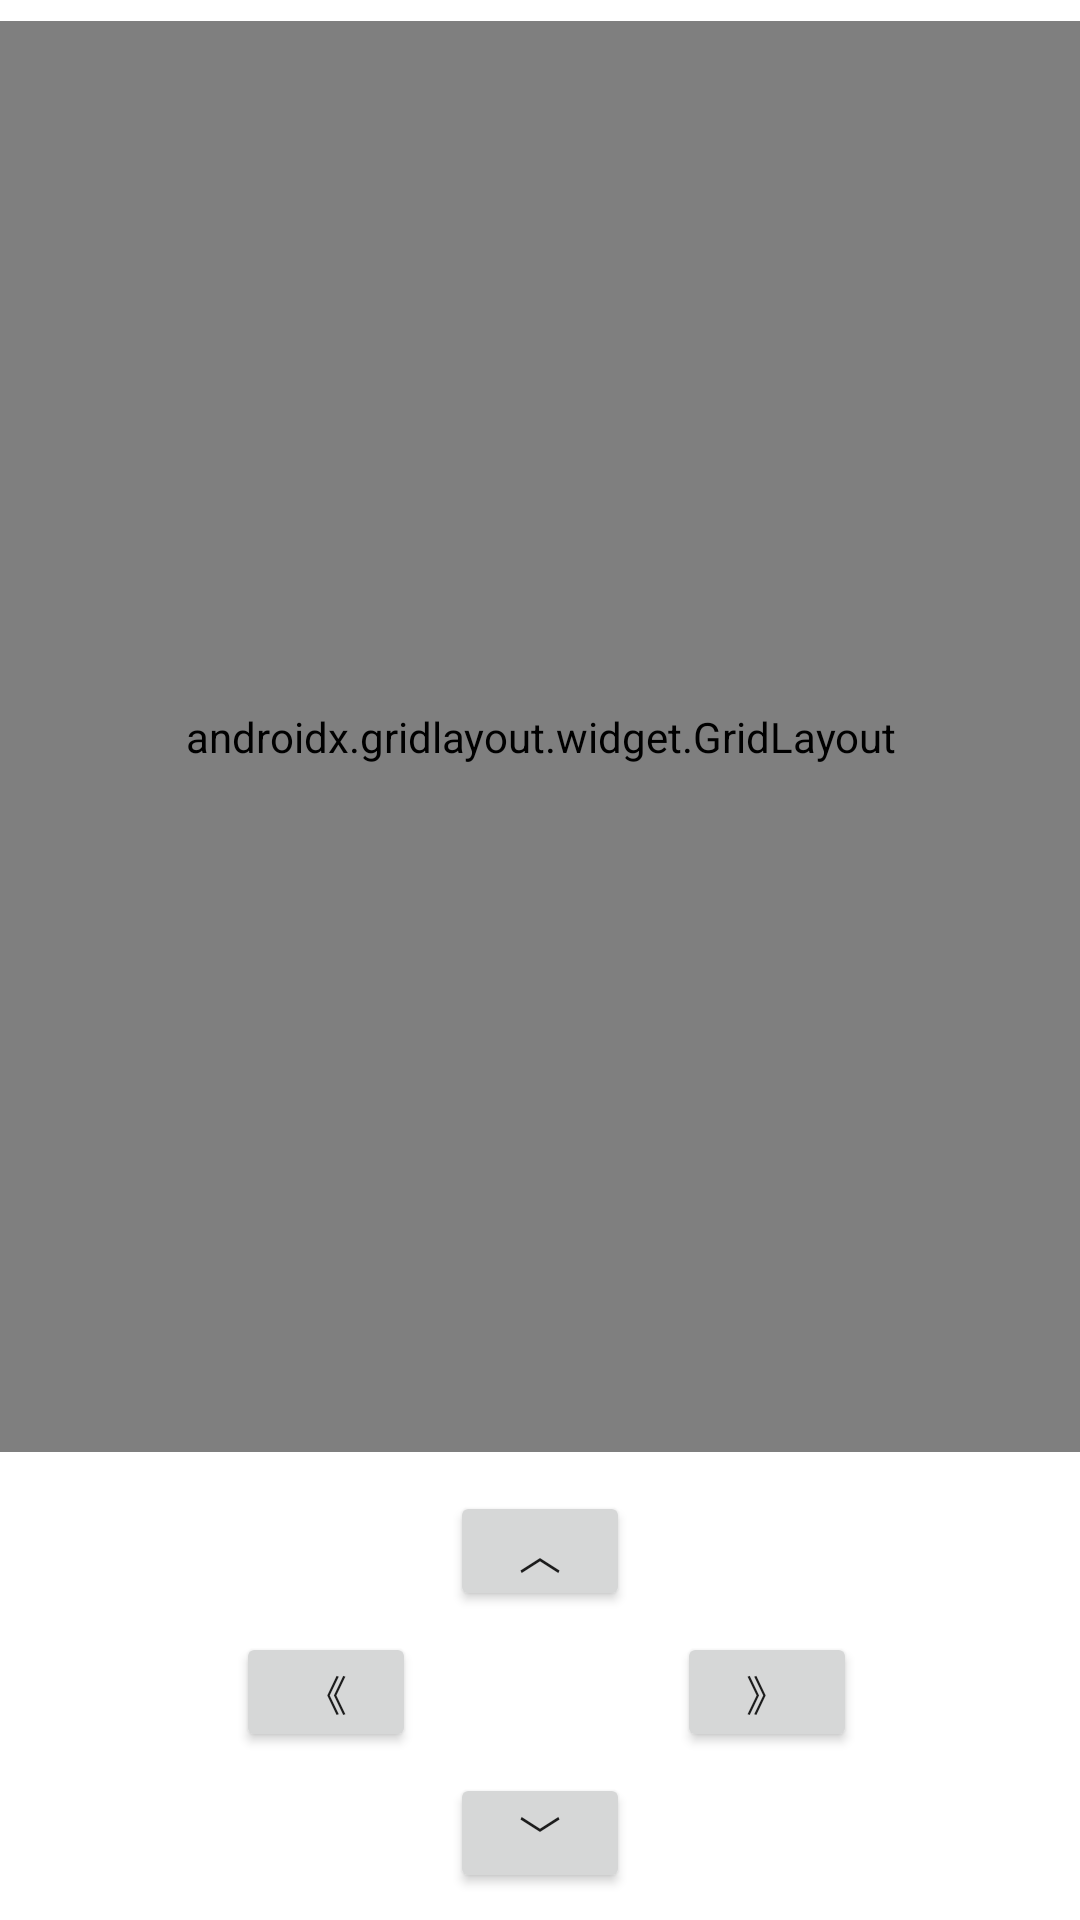

This screen was rendered from an Android layout file. Write that file and the resources it references.
<!-- AndroidManifest.xml: application theme Theme.SimsoftSocket -->
<!-- res/layout/activity_frame.xml -->
<?xml version="1.0" encoding="utf-8"?>
<androidx.constraintlayout.widget.ConstraintLayout xmlns:android="http://schemas.android.com/apk/res/android"
    xmlns:app="http://schemas.android.com/apk/res-auto"
    xmlns:tools="http://schemas.android.com/tools"
    android:layout_width="match_parent"
    android:layout_height="match_parent"
    tools:context=".FrameActivity">

    <Button
        android:id="@+id/button4"
        android:layout_width="60dp"
        android:layout_height="40dp"
        android:layout_marginBottom="2dp"
        android:onClick="back"
        android:text="﹀"
        app:layout_constraintBottom_toBottomOf="parent"
        app:layout_constraintEnd_toEndOf="parent"
        app:layout_constraintStart_toStartOf="parent"
        app:layout_constraintTop_toBottomOf="@+id/button3" />

    <Button
        android:id="@+id/button3"
        android:layout_width="60dp"
        android:layout_height="40dp"
        android:layout_marginEnd="103dp"
        android:onClick="right"
        android:text="》"
        app:layout_constraintBottom_toTopOf="@+id/button4"
        app:layout_constraintEnd_toEndOf="parent"
        app:layout_constraintStart_toEndOf="@+id/button2"
        app:layout_constraintTop_toBottomOf="@+id/button" />

    <Button
        android:id="@+id/button2"
        android:layout_width="60dp"
        android:layout_height="40dp"
        android:layout_marginStart="107dp"
        android:layout_marginTop="36dp"
        android:layout_marginEnd="87dp"
        android:layout_marginBottom="36dp"
        android:onClick="left"
        android:text="《"
        app:layout_constraintBottom_toBottomOf="@+id/button4"
        app:layout_constraintEnd_toStartOf="@+id/button3"
        app:layout_constraintStart_toStartOf="parent"
        app:layout_constraintTop_toTopOf="@+id/button" />

    <androidx.gridlayout.widget.GridLayout
        android:id="@+id/gridLayout"
        android:layout_width="403dp"
        android:layout_height="477dp"
        android:layout_marginBottom="6dp"
        android:background="#000000"
        app:layout_constraintBottom_toTopOf="@+id/button"
        app:layout_constraintEnd_toEndOf="parent"
        app:layout_constraintStart_toStartOf="parent"
        app:layout_constraintTop_toTopOf="parent">


        <ImageView
            android:id="@+id/imageView00"
            android:layout_width="133dp"
            android:layout_height="113dp"
            android:visibility="invisible"
            app:layout_column="0"
            app:layout_row="0"
            app:srcCompat="@drawable/simsoft_box" />

        <ImageView
            android:id="@+id/imageView01"
            android:layout_width="133dp"
            android:layout_height="113dp"
            android:visibility="invisible"
            app:layout_column="1"
            app:layout_row="0"
            app:srcCompat="@drawable/simsoft_box" />

        <ImageView
            android:id="@+id/imageView02"
            android:layout_width="133dp"
            android:layout_height="113dp"
            android:visibility="invisible"
            app:layout_column="2"
            app:layout_row="0"
            app:srcCompat="@drawable/simsoft_box" />

        <ImageView
            android:id="@+id/imageView10"
            android:layout_width="133dp"
            android:layout_height="113dp"
            android:visibility="invisible"
            app:layout_column="0"
            app:layout_row="1"
            app:srcCompat="@drawable/simsoft_box" />

        <ImageView
            android:id="@+id/imageView11"
            android:layout_width="133dp"
            android:layout_height="113dp"
            android:visibility="visible"
            app:layout_column="1"
            app:layout_row="1"
            app:srcCompat="@drawable/simsoft_box" />

        <ImageView
            android:id="@+id/imageView12"
            android:layout_width="133dp"
            android:layout_height="113dp"
            android:visibility="invisible"
            app:layout_column="2"
            app:layout_row="1"
            app:srcCompat="@drawable/simsoft_box" />

        <ImageView
            android:id="@+id/imageView20"
            android:layout_width="133dp"
            android:layout_height="113dp"
            android:visibility="invisible"
            app:layout_column="0"
            app:layout_row="2"
            app:srcCompat="@drawable/simsoft_box" />

        <ImageView
            android:id="@+id/imageView21"
            android:layout_width="133dp"
            android:layout_height="113dp"
            android:visibility="invisible"
            app:layout_column="1"
            app:layout_row="2"
            app:srcCompat="@drawable/simsoft_box" />

        <ImageView
            android:id="@+id/imageView22"
            android:layout_width="133dp"
            android:layout_height="113dp"
            android:visibility="invisible"
            app:layout_column="2"
            app:layout_row="2"
            app:srcCompat="@drawable/simsoft_box" />

        <ImageView
            android:id="@+id/imageView30"
            android:layout_width="133dp"
            android:layout_height="113dp"
            android:visibility="invisible"
            app:layout_column="0"
            app:layout_row="3"
            app:srcCompat="@drawable/simsoft_box" />

        <ImageView
            android:id="@+id/imageView31"
            android:layout_width="133dp"
            android:layout_height="113dp"
            android:visibility="invisible"
            app:layout_column="1"
            app:layout_row="3"
            app:srcCompat="@drawable/simsoft_box" />

        <ImageView
            android:id="@+id/imageView32"
            android:layout_width="133dp"
            android:layout_height="113dp"
            android:visibility="invisible"
            app:layout_column="2"
            app:layout_row="3"
            app:srcCompat="@drawable/simsoft_box" />


    </androidx.gridlayout.widget.GridLayout>

    <Button
        android:id="@+id/button"
        android:layout_width="60dp"
        android:layout_height="40dp"
        android:onClick="next"
        android:text="︿"
        app:layout_constraintBottom_toTopOf="@+id/button3"
        app:layout_constraintEnd_toEndOf="parent"
        app:layout_constraintStart_toStartOf="parent"
        app:layout_constraintTop_toBottomOf="@+id/gridLayout" />

    <TextView
        android:id="@+id/frameInfoTextView"
        android:layout_width="wrap_content"
        android:layout_height="wrap_content"
        android:layout_marginStart="14dp"
        android:layout_marginTop="100dp"
        android:layout_marginEnd="104dp"
        android:layout_marginBottom="27dp"
        android:background="#89FF00"
        app:layout_constraintBottom_toBottomOf="parent"
        app:layout_constraintEnd_toStartOf="@+id/button4"
        app:layout_constraintStart_toStartOf="parent"
        app:layout_constraintTop_toBottomOf="@+id/gridLayout" />
</androidx.constraintlayout.widget.ConstraintLayout>
<!-- resources referenced by this layout -->
<resources>
  <!-- drawable simsoft_box: png bitmap (drawable, 9862 bytes) -->
  <style name="Theme.SimsoftSocket" parent="Theme.MaterialComponents.DayNight.DarkActionBar">
          
          <item name="colorPrimary">@color/purple_500</item>
          <item name="colorPrimaryVariant">@color/purple_700</item>
          <item name="colorOnPrimary">@color/white</item>
          
          <item name="colorSecondary">@color/teal_200</item>
          <item name="colorSecondaryVariant">@color/teal_700</item>
          <item name="colorOnSecondary">@color/black</item>
          
          <item name="android:statusBarColor" tools:targetApi="l">?attr/colorPrimaryVariant</item>
          
      </style>
  <color name="purple_500">#FF6200EE</color>
  <color name="purple_700">#FF3700B3</color>
  <color name="white">#FFFFFFFF</color>
  <color name="teal_200">#FF03DAC5</color>
  <color name="teal_700">#FF018786</color>
  <color name="black">#FF000000</color>
</resources>
